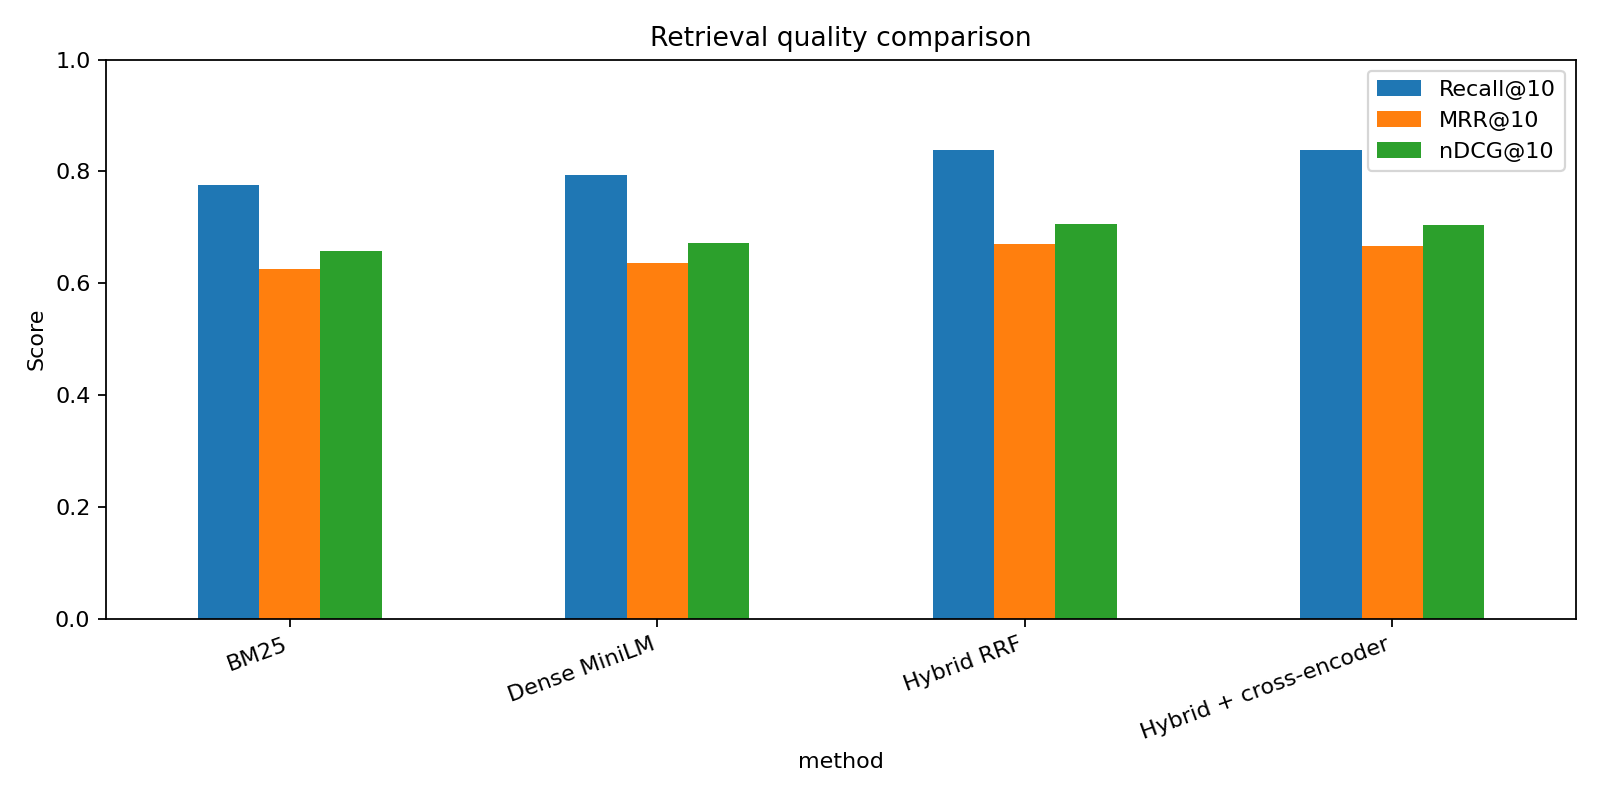

Data behind this chart, as committed beside it:
method, Recall@10, MRR@10, nDCG@10, queries, mean_search_latency_ms
BM25, 0.776, 0.6261, 0.6573, 200, 79.39
Dense MiniLM, 0.793, 0.6366, 0.6716, 200, 0.7675
Hybrid RRF, 0.8388, 0.6711, 0.7067, 200, 
Hybrid + cross-encoder, 0.8388, 0.6676, 0.7034, 200, 2932
